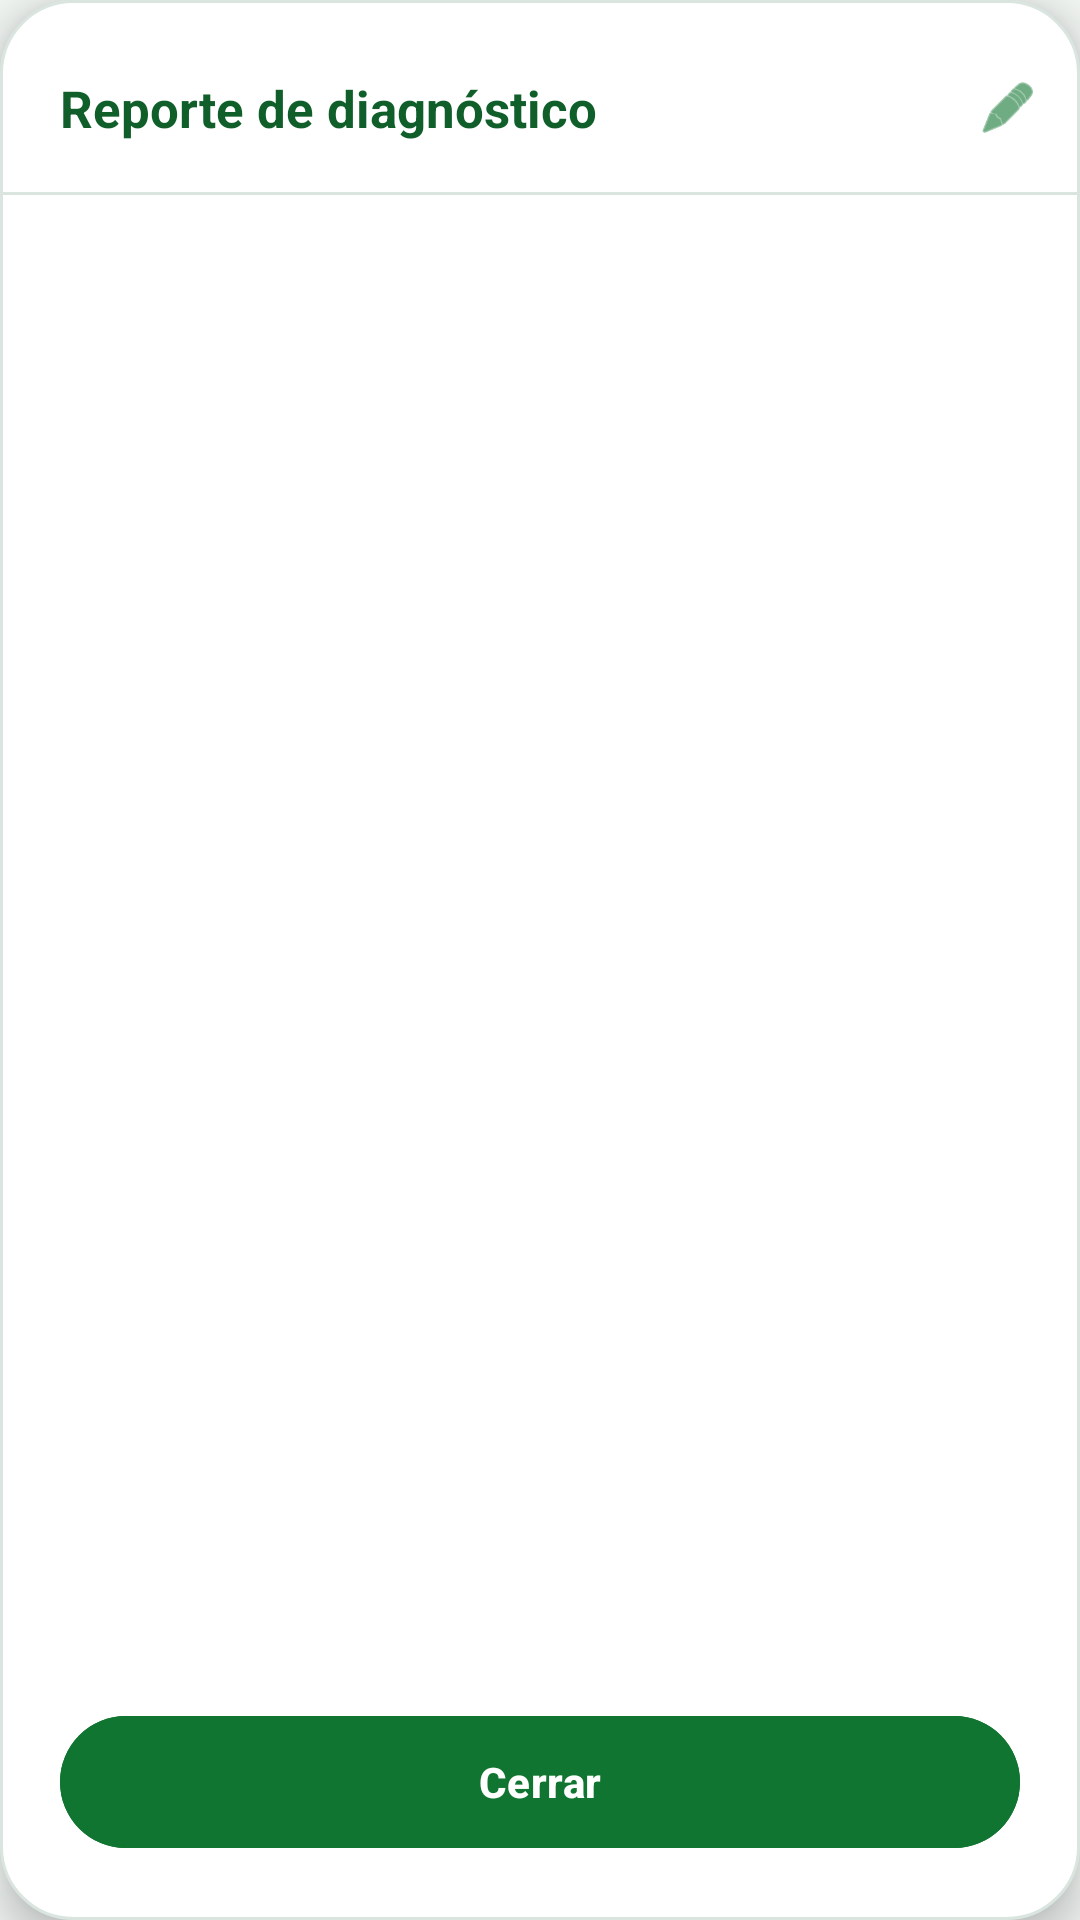

Layout XML and referenced resources for this Android screen:
<!-- AndroidManifest.xml: application theme Theme.UPRProxy -->
<!-- res/layout/dialog_report.xml -->
<?xml version="1.0" encoding="utf-8"?>
<LinearLayout xmlns:android="http://schemas.android.com/apk/res/android"
    xmlns:app="http://schemas.android.com/apk/res-auto"
    android:layout_width="match_parent"
    android:layout_height="wrap_content"
    android:orientation="vertical"
    android:background="@drawable/dialog_card_bg"
    android:elevation="8dp">

    
    <LinearLayout
        android:layout_width="match_parent"
        android:layout_height="wrap_content"
        android:orientation="horizontal"
        android:gravity="center_vertical"
        android:paddingStart="20dp"
        android:paddingEnd="8dp"
        android:paddingTop="16dp"
        android:paddingBottom="8dp">

        <TextView
            android:layout_width="0dp"
            android:layout_height="wrap_content"
            android:layout_weight="1"
            android:text="Reporte de diagnóstico"
            android:textStyle="bold"
            android:textSize="17sp"
            android:textColor="@color/upr_green_dark"/>

        
        <com.google.android.material.button.MaterialButton
            android:id="@+id/btnCopyReport"
            style="@style/Widget.Material3.Button.IconButton"
            android:layout_width="40dp"
            android:layout_height="40dp"
            android:contentDescription="Copiar reporte"
            app:icon="@android:drawable/ic_menu_edit"
            app:iconTint="@color/upr_green"
            app:iconSize="20dp"
            android:backgroundTint="@android:color/transparent"/>
    </LinearLayout>

    
    <View
        android:layout_width="match_parent"
        android:layout_height="1dp"
        android:background="@color/upr_green_bg"/>

    
    <ScrollView
        android:layout_width="match_parent"
        android:layout_height="0dp"
        android:layout_weight="1"
        android:maxHeight="420dp"
        android:padding="16dp"
        android:scrollbars="vertical">

        <TextView
            android:id="@+id/txtReportContent"
            android:layout_width="match_parent"
            android:layout_height="wrap_content"
            android:text=""
            android:textSize="11sp"
            android:typeface="monospace"
            android:textColor="@color/upr_green_dark"
            android:textIsSelectable="true"
            android:lineSpacingExtra="2dp"/>
    </ScrollView>

    
    <com.google.android.material.button.MaterialButton
        android:id="@+id/btnCloseReport"
        android:layout_width="match_parent"
        android:layout_height="52dp"
        android:layout_marginStart="20dp"
        android:layout_marginEnd="20dp"
        android:layout_marginTop="12dp"
        android:layout_marginBottom="20dp"
        android:text="Cerrar"
        android:textSize="14sp"
        android:textStyle="bold"
        app:cornerRadius="26dp"
        android:backgroundTint="@color/upr_green"
        android:textColor="@color/white"/>

</LinearLayout>
<!-- resources referenced by this layout -->
<resources>
  <color name="upr_green">#107530</color>
  <color name="upr_green_bg">#D9E5DE</color>
  <color name="upr_green_dark">#105F2B</color>
  <color name="white">#FFFFFF</color>
  <!-- drawable dialog_card_bg (drawable) -->
  <?xml version="1.0" encoding="utf-8"?>
  <shape xmlns:android="http://schemas.android.com/apk/res/android"
      android:shape="rectangle">
      <solid android:color="@color/white"/>
      <corners android:radius="24dp"/>
      <stroke android:width="1dp" android:color="@color/upr_green_bg"/>
  </shape>
  <style name="Theme.UPRProxy" parent="Theme.Material3.Light.NoActionBar">
          <item name="colorPrimary">@color/upr_green</item>
          <item name="colorPrimaryDark">@color/upr_green_dark</item>
          <item name="colorOnPrimary">@color/white</item>
          <item name="colorAccent">@color/upr_green_medium</item>
          <item name="colorSecondary">@color/upr_green_soft</item>
          <item name="colorOnSecondary">@color/white</item>
          <item name="android:colorBackground">@color/gray_light</item>
          <item name="colorSurface">@color/white</item>
          <item name="colorOnSurface">#1A1C1A</item>
          <item name="colorSurfaceVariant">@color/upr_green_bg</item>
          <item name="colorOnSurfaceVariant">@color/upr_green_dark</item>
          <item name="android:statusBarColor">@color/upr_green_dark</item>
          <item name="android:navigationBarColor">@color/upr_green_dark</item>
          <item name="android:windowLightStatusBar">false</item>
          <item name="android:windowLightNavigationBar" tools:targetApi="27">false</item>
          <item name="textInputStyle">@style/Widget.Material3.TextInputLayout.OutlinedBox</item>
          
          <item name="android:windowAnimationStyle">@style/ActivityAnimation</item>
      </style>
  <color name="upr_green_medium">#1E6F3A</color>
  <color name="upr_green_soft">#4F8D64</color>
  <color name="gray_light">#F2F6F3</color>
  <style name="ActivityAnimation" parent="@android:style/Animation.Activity">
          <item name="android:activityOpenEnterAnimation">@anim/slide_in_right</item>
          <item name="android:activityOpenExitAnimation">@anim/slide_out_left</item>
          <item name="android:activityCloseEnterAnimation">@anim/slide_in_left</item>
          <item name="android:activityCloseExitAnimation">@anim/slide_out_right</item>
      </style>
</resources>
